Run: headless pygame with SDL's dummy video driver; simulated clock (each Clock.tick advances the game by its frame time, no real sleeping); random seed 0; keys injected as events and as key.get_pressed() state; no mouse input.
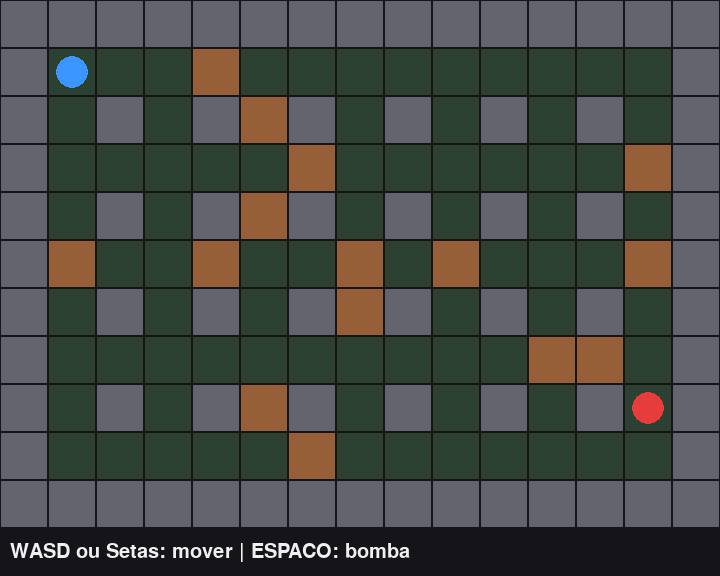
Frame 1 of 4 · flips 1–60 · no input
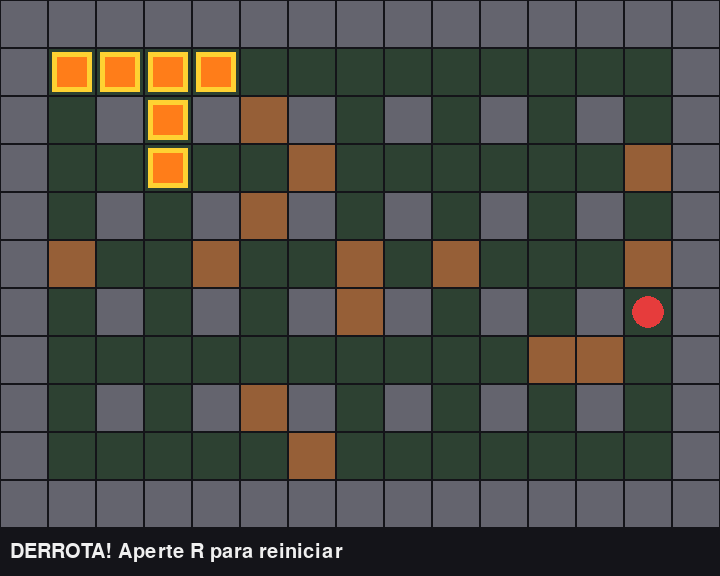
Frame 2 of 4 · flips 61–180 · tapped SPACE, RETURN · held RIGHT (→), D
Frame 3 of 4 · flips 181–300 · held DOWN (↓), S · screen unchanged from frame 2, image omitted
Frame 4 of 4 · flips 301–420 · held LEFT (←), A, UP (↑), W · screen unchanged from frame 3, image omitted

The pygame program that drew these frames:

import pygame
import random

pygame.init()

# CONFIGURACOES
TILE = 48
COLS = 15
ROWS = 11
HUD = 48

WIDTH = COLS * TILE
HEIGHT = ROWS * TILE + HUD

BOMB_RANGE = 2
BOMB_TIMER = 1800
EXPLOSION_DURATION = 400
ENEMY_DECISION_TIME = 800
ENEMY_FASTER_DECISION_TIME = 400

screen = pygame.display.set_mode((WIDTH, HEIGHT))
pygame.display.set_caption("Bomberman")

clock = pygame.time.Clock()
font = pygame.font.Font(None, 30)

# CORES
BLACK = (20, 20, 25)
WHITE = (240, 240, 240)
BLUE = (60, 150, 255)
RED = (230, 60, 60)
YELLOW = (255, 210, 50)
GREEN = (50, 190, 90)
GRAY = (100, 100, 110)
BROWN = (150, 95, 55)
ORANGE = (255, 125, 25)

# MAPA: 0 = livre, 1 = parede, 2 = bloco
def create_map():
    grid = [[0 for x in range(COLS)] for y in range(ROWS)]

    for y in range(ROWS):
        for x in range(COLS):
            if x == 0 or y == 0 or x == COLS - 1 or y == ROWS - 1:
                grid[y][x] = 1
            elif x % 2 == 0 and y % 2 == 0:
                grid[y][x] = 1
            elif random.random() < 0.28:
                grid[y][x] = 2

    # Deixar a saida inicial livre
    for x, y in [(1, 1), (2, 1), (1, 2)]:
        grid[y][x] = 0

    # Deixar o inimigo nascer em uma casa livre
    grid[ROWS - 2][COLS - 2] = 0
    return grid


def new_game():
    global grid, player, enemy, bombs, explosions
    global game_state, enemy_timer

    grid = create_map()
    player = [1, 1]
    enemy = [COLS - 2, ROWS - 2]
    bombs = []
    explosions = []
    game_state = "playing"
    enemy_timer = pygame.time.get_ticks()


# Verifica se uma casa pode ser ocupada
def can_walk(x, y):
    if not (0 <= x < COLS and 0 <= y < ROWS):
        return False

    if grid[y][x] != 0:
        return False

    for bomb in bombs:
        if bomb["pos"] == (x, y):
            return False

    return True


def plant_bomb(owner):

    # Identifica a posicao de quem vai colocar a bomba
    if owner == "player":
        pos = tuple(player)

    elif owner == "enemy":
        if not enemy:
            return False

        pos = tuple(enemy)

    else:
        return False

    # Impede mais de uma bomba por personagem
    if any(b["owner"] == owner for b in bombs):
        return False

    bombs.append({
        "pos": pos,
        "time": pygame.time.get_ticks() + BOMB_TIMER,
        "owner": owner
    })

    return True


def get_blast_cells(pos):
    x, y = pos
    blast = [(x, y)]

    directions = [(1, 0), (-1, 0), (0, 1), (0, -1)]

    for dx, dy in directions:
        for distance in range(1, BOMB_RANGE + 1):
            nx = x + dx * distance
            ny = y + dy * distance

            if not (0 <= nx < COLS and 0 <= ny < ROWS):
                break

            if grid[ny][nx] == 1:
                break

            blast.append((nx, ny))

            if grid[ny][nx] == 2:
                break

    return blast

def explode(bomb):
    global game_state

    # Calcula todas as casas atingidas
    blast = get_blast_cells(bomb["pos"])

    # Destroi os blocos atingidos
    for x, y in blast:
        if grid[y][x] == 2:
            grid[y][x] = 0

    # Cria a explosao
    now = pygame.time.get_ticks()

    explosions.append({
        "cells": blast,
        "end": now + EXPLOSION_DURATION
    })

    # Elimina o inimigo atingido
    if enemy and tuple(enemy) in blast:
        enemy.clear()

    # Elimina o jogador atingido
    if tuple(player) in blast:
        game_state = "lost"


def is_dangerous(pos):

    for bomb in bombs:
        if pos in get_blast_cells(bomb["pos"]):
            return True
    
    for explosion in explosions:
        if pos in explosion["cells"]:
            return True
            
    return False

def move_enemy_to_safety():

    if not enemy:
        return

    start = tuple(enemy)

    # Fila de posicoes para explorar
    queue = [(start, [])]

    # Posicoes ja visitadas
    visited = {start}

    directions = [(1, 0), (-1, 0), (0, 1), (0, -1)]

    while queue:

        pos, path = queue.pop(0)

        # Encontrou uma posicao segura
        if not is_dangerous(pos) and pos != start:
            enemy[:] = list(path[0])
            return

        # Explorar as casas vizinhas
        for dx, dy in directions:

            nx = pos[0] + dx
            ny = pos[1] + dy

            new_pos = (nx, ny)

            if new_pos in visited:
                continue

            if not can_walk(nx, ny):
                continue

            if [nx, ny] == player:
                continue

            visited.add(new_pos)

            new_path = path + [new_pos]

            queue.append((new_pos, new_path))

def draw_cell(x, y, color):
    rect = pygame.Rect(x * TILE, y * TILE, TILE, TILE)
    pygame.draw.rect(screen, color, rect)
    pygame.draw.rect(screen, BLACK, rect, 1)


def draw_game():
    screen.fill(BLACK)

    for y in range(ROWS):
        for x in range(COLS):
            draw_cell(x, y, (45, 65, 50))

            if grid[y][x] == 1:
                draw_cell(x, y, GRAY)
            elif grid[y][x] == 2:
                draw_cell(x, y, BROWN)

    # Bombas
    for bomb in bombs:
        x, y = bomb["pos"]
        center = (x * TILE + TILE // 2, y * TILE + TILE // 2)
        pygame.draw.circle(screen, BLACK, center, TILE // 3)
        pygame.draw.circle(screen, WHITE, center, TILE // 3, 2)

    # Explosoes
    for explosion in explosions:
        for x, y in explosion["cells"]:
            rect = pygame.Rect(
                x * TILE + 4, y * TILE + 4,
                TILE - 8, TILE - 8
            )
            pygame.draw.rect(screen, ORANGE, rect)
            pygame.draw.rect(screen, YELLOW, rect, 5)

    # Jogador
    if game_state != "lost":
        px = player[0] * TILE + TILE // 2
        py = player[1] * TILE + TILE // 2
        pygame.draw.circle(screen, BLUE, (px, py), TILE // 3)

    # Inimigo
    if enemy:
        ex = enemy[0] * TILE + TILE // 2
        ey = enemy[1] * TILE + TILE // 2
        pygame.draw.circle(screen, RED, (ex, ey), TILE // 3)

    # HUD
    pygame.draw.rect(screen, BLACK, (0, ROWS * TILE, WIDTH, HUD))

    if game_state == "playing":
        msg = "WASD ou Setas: mover | ESPACO: bomba"
    elif game_state == "won":
        msg = "VITORIA! Aperte R para reiniciar"
    else:
        msg = "DERROTA! Aperte R para reiniciar"

    text = font.render(msg, True, WHITE)
    screen.blit(text, (10, ROWS * TILE + 14))

    pygame.display.flip()


new_game()

# LOOP PRINCIPAL
running = True

while running:
    clock.tick(60)
    now = pygame.time.get_ticks()

    for event in pygame.event.get():
        if event.type == pygame.QUIT:
            running = False

        if event.type == pygame.KEYDOWN:
            if event.key == pygame.K_ESCAPE:
                running = False

            if event.key == pygame.K_r and game_state != "playing":
                new_game()

            if game_state == "playing":
                dx, dy = 0, 0

                if event.key in (pygame.K_UP, pygame.K_w):
                    dy = -1
                elif event.key in (pygame.K_DOWN, pygame.K_s):
                    dy = 1
                elif event.key in (pygame.K_LEFT, pygame.K_a):
                    dx = -1
                elif event.key in (pygame.K_RIGHT, pygame.K_d):
                    dx = 1
                elif event.key == pygame.K_SPACE:
                    plant_bomb("player")

                nx = player[0] + dx
                ny = player[1] + dy

                if (dx != 0 or dy != 0) and can_walk(nx, ny):
                    player = [nx, ny]

    if game_state == "playing":
        # Detonar bombas cujo tempo acabou
        for bomb in bombs[:]:
            if now >= bomb["time"]:
                bombs.remove(bomb)
                explode(bomb)

        # Remover explosoes antigas
        explosions = [
            e for e in explosions if now < e["end"]
        ]

        # O jogador tambem morre se entrar numa explosao ativa
        if any(tuple(player) in e["cells"] for e in explosions):
            game_state = "lost"

        # O inimigo tambem morre se entrar numa explosao ativa
        if enemy and any(tuple(enemy) in e["cells"] for e in explosions):
            enemy.clear()

        # "IA" do inimigo
        decision_time = ENEMY_DECISION_TIME

        if enemy and is_dangerous(tuple(enemy)):
            decision_time = ENEMY_FASTER_DECISION_TIME

        if enemy and now - enemy_timer >= decision_time:
            enemy_timer = now

            # PRIORIDADE 1: Fugir de qualquer perigo
            if is_dangerous(tuple(enemy)):
                move_enemy_to_safety()

            else:
                # PRIORIDADE 2: Tentar atacar o jogador
                planted = False

                ex, ey = enemy
                px, py = player

                if (ex == px or ey == py):
                    blast = get_blast_cells(tuple(enemy))

                    if tuple(player) in blast:
                        planted = plant_bomb("enemy")

                if planted:
                    move_enemy_to_safety()

                else:
                    # PRIORIDADE 3: Movimentacao normal
                    directions = [(1, 0), (-1, 0), (0, 1), (0, -1)]
                    random.shuffle(directions)

                    for dx, dy in directions:
                        nx = enemy[0] + dx
                        ny = enemy[1] + dy

                        if not can_walk(nx, ny):
                            continue

                        if [nx, ny] == player:
                            continue

                        if is_dangerous((nx, ny)):
                            continue

                        enemy[:] = [nx, ny]
                        break

        # Encostar no inimigo causa derrota
        if enemy and enemy == player:
            game_state = "lost"

        # Vencer eliminando o inimigo
        if not enemy and game_state == "playing":
            game_state = "won"

    draw_game()

pygame.quit()
